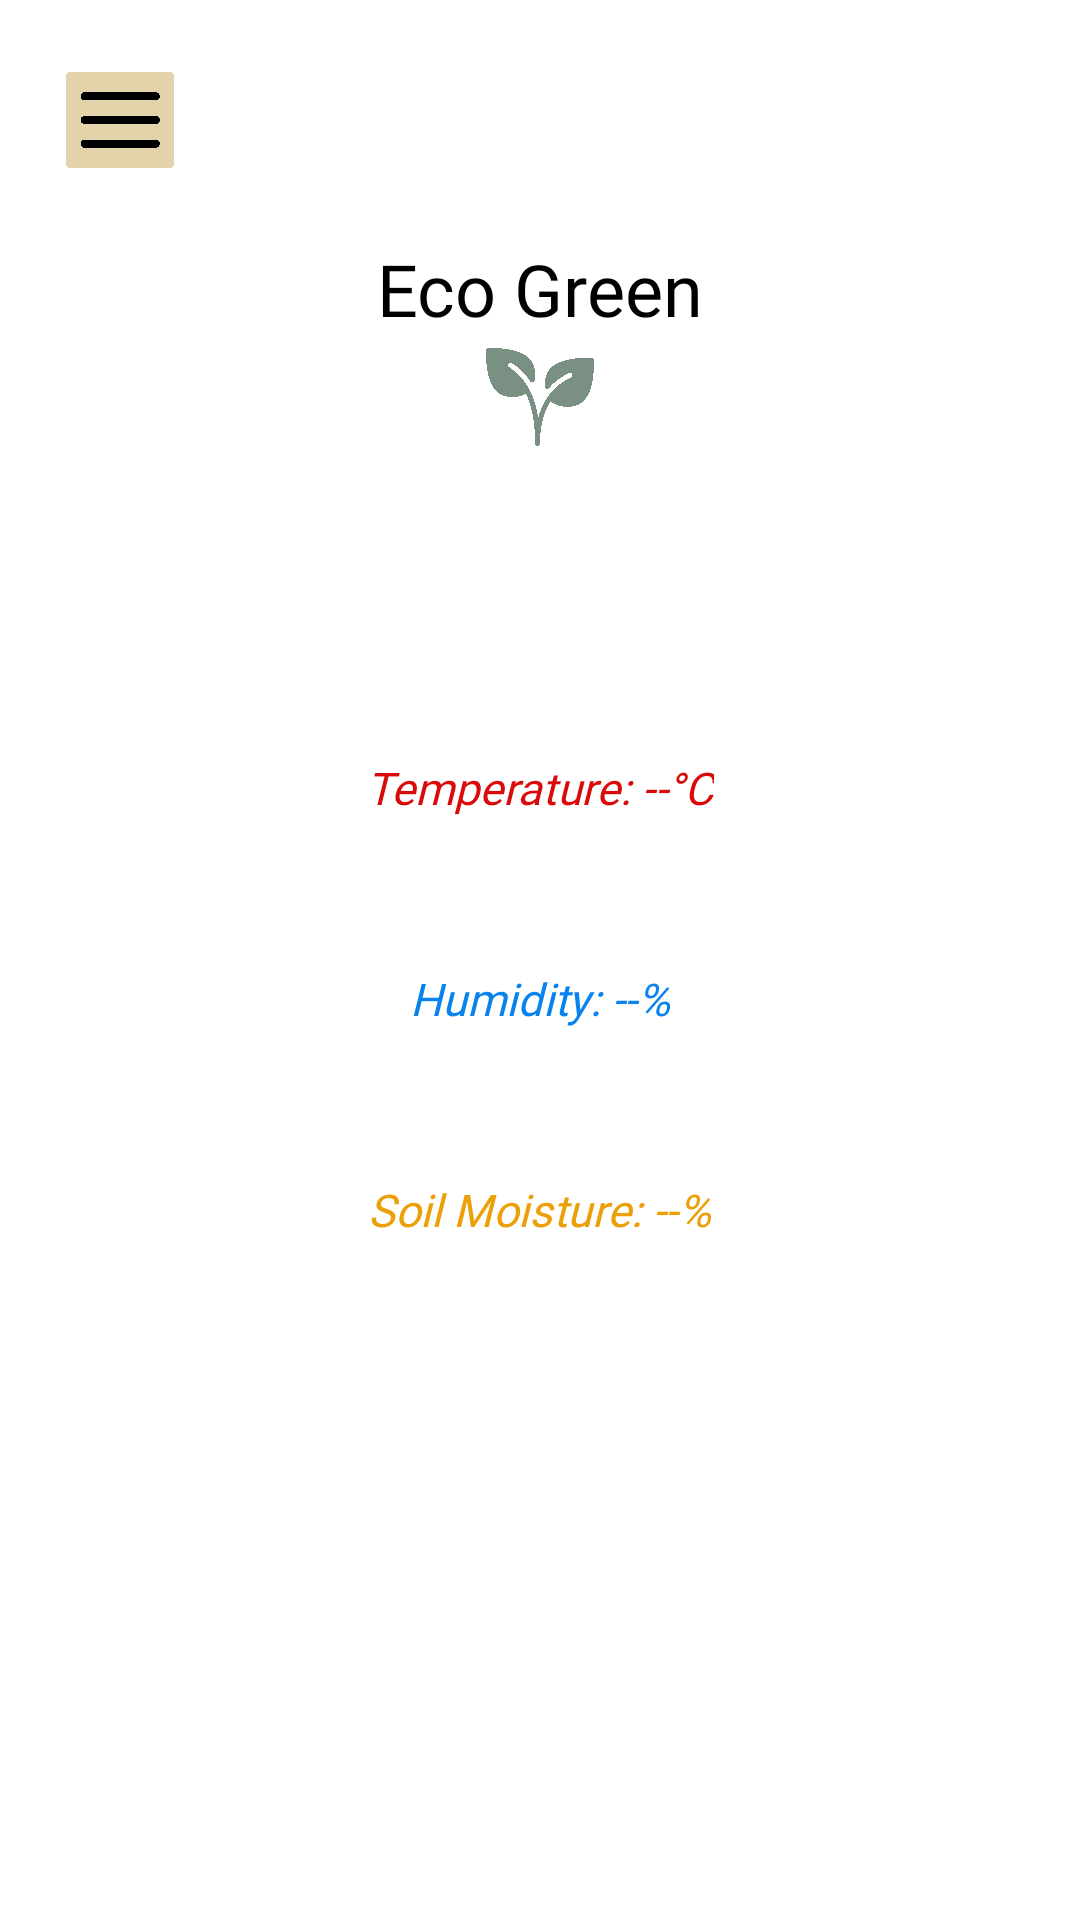

Write the Android layout XML for this screen, with the resource values it uses.
<!-- AndroidManifest.xml: application theme Theme.EcoGreen -->
<!-- res/layout/activity_dashboard.xml -->
<?xml version="1.0" encoding="utf-8"?>
<androidx.drawerlayout.widget.DrawerLayout xmlns:android="http://schemas.android.com/apk/res/android"
    xmlns:app="http://schemas.android.com/apk/res-auto"
    xmlns:tools="http://schemas.android.com/tools"
    android:layout_width="match_parent"
    android:layout_height="match_parent"
    tools:context=".Dashboard"
    android:id="@+id/drawer_layout"
    android:background="@color/white">

    <com.google.android.material.navigation.NavigationView
        android:id="@+id/navigation_view"
        android:layout_width="match_parent"
        android:layout_height="match_parent"
        android:layout_gravity="start"
        app:headerLayout="@layout/menu_header"
        app:menu="@menu/main_menu"/>

    <LinearLayout
        android:layout_width="match_parent"
        android:layout_height="match_parent"
        android:orientation="vertical">

        <RelativeLayout
            android:layout_width="match_parent"
            android:layout_height="wrap_content"
            android:padding="20dp">

            <ImageView
                android:id="@+id/menu_icon"
                android:layout_centerVertical="true"
                android:layout_height="40dp"
                android:layout_width="40dp"
                android:src="@drawable/menu"
                android:padding="6dp"
                android:background="@drawable/back2"
                android:contentDescription="@string/image_view">
            </ImageView>

        </RelativeLayout>

        <ScrollView
            android:layout_width="match_parent"
            android:layout_height="match_parent">

            <LinearLayout
                android:layout_width="match_parent"
                android:layout_height="wrap_content"
                android:orientation="vertical">

                <RelativeLayout
                    android:layout_width="match_parent"
                    android:layout_height="wrap_content">

                    <TextView
                        android:layout_width="wrap_content"
                        android:layout_height="wrap_content"
                        android:fontFamily="@font/calistoga"
                        android:text="@string/eco_green2"
                        android:textSize="24sp"
                        android:layout_centerHorizontal="true">
                    </TextView>
                </RelativeLayout>

                <RelativeLayout
                    android:layout_width="match_parent"
                    android:layout_height="wrap_content">

                    <ImageView
                        android:layout_width="40dp"
                        android:layout_height="40dp"
                        android:layout_centerInParent="true"
                        android:gravity="center_vertical"
                        android:src="@drawable/plant"
                        android:contentDescription="@string/image_view">
                    </ImageView>

                </RelativeLayout>

                <androidx.cardview.widget.CardView
                    android:layout_width="match_parent"
                    android:layout_height="wrap_content"
                    android:layout_marginTop="80dp"
                    app:cardCornerRadius="30dp"
                    app:cardBackgroundColor="@color/white"
                    android:layout_marginStart="40dp"
                    android:layout_marginEnd="40dp">

                    <LinearLayout
                        android:layout_width="match_parent"
                        android:layout_height="wrap_content"
                        android:orientation="vertical">

                        <RelativeLayout
                            android:layout_width="wrap_content"
                            android:layout_height="wrap_content"
                            android:gravity="center"
                            android:layout_gravity="center"
                            android:layout_marginBottom="20dp"
                            android:layout_marginTop="20dp">

                            <TextView
                                android:id="@+id/temp"
                                android:layout_width="wrap_content"
                                android:layout_height="wrap_content"
                                android:textSize="15sp"
                                android:fontFamily="@font/calistoga"
                                android:textStyle="italic"
                                android:textColor="@color/red"
                                android:text="@string/temperature_c"/>

                        </RelativeLayout>

                    </LinearLayout>

                </androidx.cardview.widget.CardView>

                <androidx.cardview.widget.CardView
                    android:layout_width="match_parent"
                    android:layout_height="wrap_content"
                    android:layout_marginTop="10dp"
                    app:cardCornerRadius="30dp"
                    app:cardBackgroundColor="@color/white"
                    android:layout_marginStart="40dp"
                    android:layout_marginEnd="40dp">

                    <LinearLayout
                        android:layout_width="match_parent"
                        android:layout_height="wrap_content"
                        android:orientation="vertical">

                        <RelativeLayout
                            android:layout_width="wrap_content"
                            android:layout_height="wrap_content"
                            android:gravity="center"
                            android:layout_gravity="center"
                            android:layout_marginTop="20dp"
                            android:layout_marginBottom="20dp">

                            <TextView
                                android:id="@+id/humid"
                                android:layout_width="wrap_content"
                                android:layout_height="wrap_content"
                                android:textSize="15sp"
                                android:fontFamily="@font/calistoga"
                                android:textStyle="italic"
                                android:textColor="@color/blue"
                                android:text="@string/humidity"/>

                        </RelativeLayout>

                    </LinearLayout>

                </androidx.cardview.widget.CardView>

                <androidx.cardview.widget.CardView
                    android:layout_width="match_parent"
                    android:layout_height="wrap_content"
                    android:layout_marginTop="10dp"
                    app:cardCornerRadius="30dp"
                    app:cardBackgroundColor="@color/white"
                    android:layout_marginStart="40dp"
                    android:layout_marginEnd="40dp"
                    android:layout_marginBottom="50dp">

                    <LinearLayout
                        android:layout_width="match_parent"
                        android:layout_height="wrap_content"
                        android:orientation="vertical">

                        <RelativeLayout
                            android:layout_width="wrap_content"
                            android:layout_height="wrap_content"
                            android:gravity="center"
                            android:layout_gravity="center"
                            android:layout_marginTop="20dp"
                            android:layout_marginBottom="20dp">

                            <TextView
                                android:id="@+id/moist"
                                android:layout_width="wrap_content"
                                android:layout_height="wrap_content"
                                android:textSize="15sp"
                                android:fontFamily="@font/calistoga"
                                android:textStyle="italic"
                                android:textColor="@color/brown"
                                android:text="@string/soil_moisture"/>

                        </RelativeLayout>

                    </LinearLayout>

                </androidx.cardview.widget.CardView>

            </LinearLayout>
        </ScrollView>


    </LinearLayout>

</androidx.drawerlayout.widget.DrawerLayout>
<!-- res/layout/menu_header.xml (included above) -->
<?xml version="1.0" encoding="utf-8"?>
<RelativeLayout xmlns:android="http://schemas.android.com/apk/res/android"
    xmlns:tools="http://schemas.android.com/tools"
    android:layout_width="match_parent"
    android:layout_height="150dp"
    android:background="@drawable/backg"
    android:paddingStart="15dp"
    tools:ignore="RtlSymmetry">

    <TextView
        android:id="@+id/menu_slogan"
        android:layout_width="wrap_content"
        android:layout_height="wrap_content"
        android:layout_alignParentBottom="true"
        android:layout_marginBottom="30dp"
        android:fontFamily="@font/alice"
        android:text="@string/your_greenhouse_s_guardian"
        android:textColor="#000000"
        android:textSize="12sp"/>

    <TextView
        android:id="@+id/app_name"
        android:layout_width="wrap_content"
        android:layout_height="wrap_content"
        android:layout_above="@+id/menu_slogan"
        android:fontFamily="@font/calistoga"
        android:text="@string/eco_green"
        android:textColor="#000000"
        android:textSize="22sp" />

    <ImageView
        android:layout_width="40dp"
        android:layout_height="40dp"
        android:src="@drawable/plant"
        android:layout_above="@+id/app_name"
        android:contentDescription="@string/image_view" />

</RelativeLayout>
<!-- resources referenced by this layout -->
<resources>
  <color name="blue">#0882EC</color>
  <color name="brown">#ECA008</color>
  <color name="red">#D80A0A</color>
  <color name="white">#FFFFFFFF</color>
  <!-- drawable back2: png bitmap (drawable, 46782 bytes) -->
  <!-- drawable menu: png bitmap (drawable, 122636 bytes) -->
  <!-- drawable plant: png bitmap (drawable, 285530 bytes) -->
  <string name="eco_green">ECO GREEN</string>
  <string name="eco_green2">Eco Green</string>
  <string name="humidity">Humidity: --%</string>
  <string name="image_view">image view</string>
  <string name="soil_moisture">Soil Moisture: --%</string>
  <string name="temperature_c">Temperature: --°C</string>
  <string name="your_greenhouse_s_guardian">Your Greenhouse\'s Guardian</string>
</resources>
